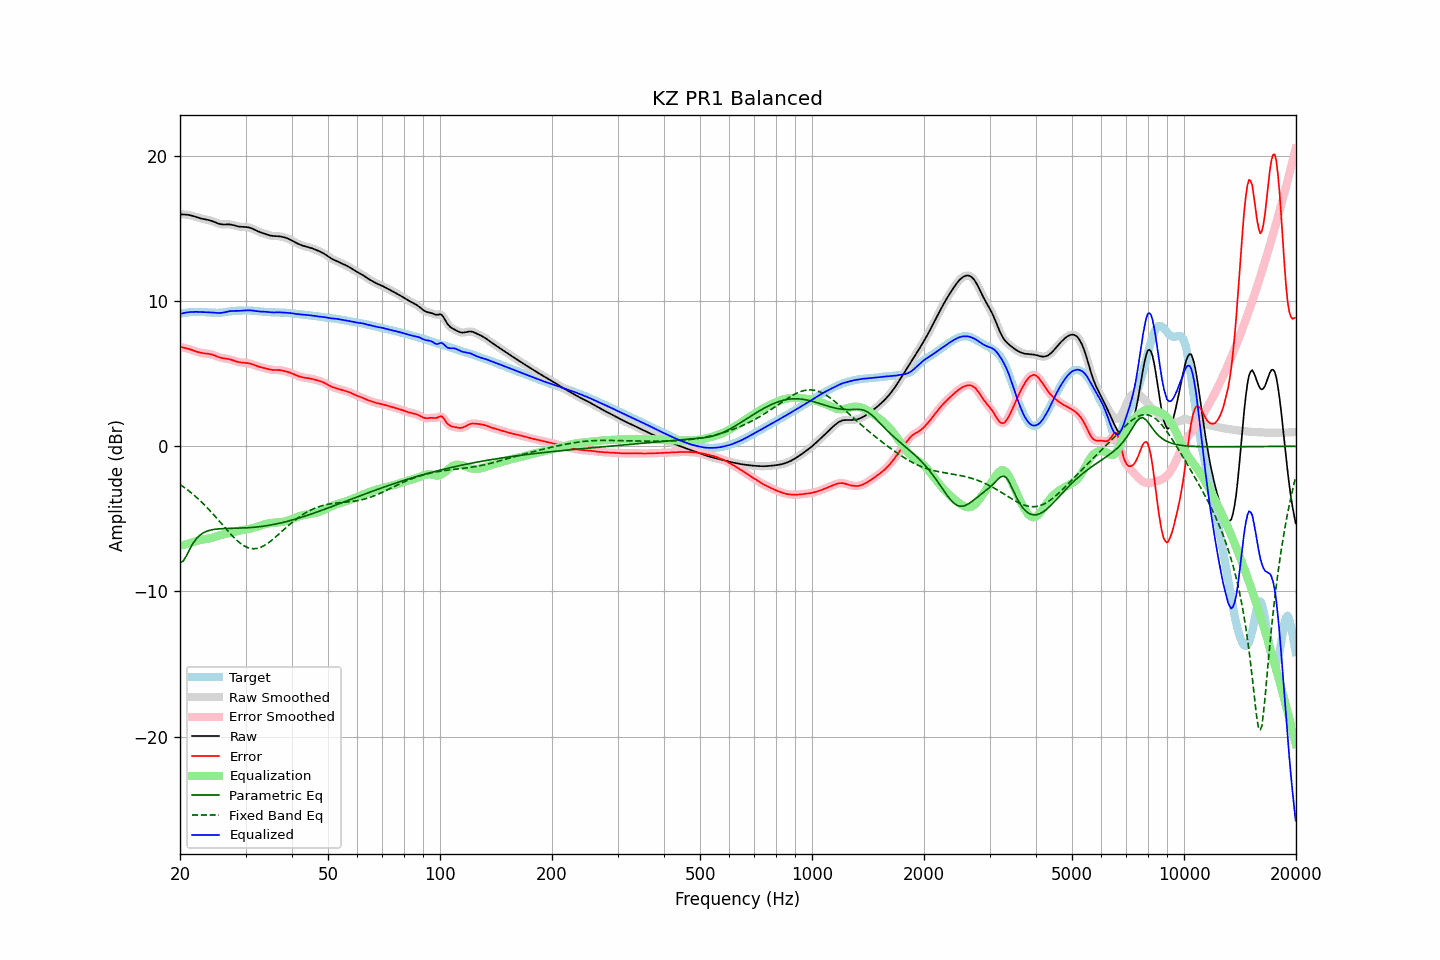

The file beside this chart, header and first rows:
frequency, raw, error, smoothed, error_smoothed, equalization, parametric_eq, fixed_band_eq, equalized_raw, equalized_smoothed, target
20.00, 15.97, 6.85, 15.97, 6.85, -6.86, -8.02, -2.63, 9.11, 9.11, 9.12
20.20, 15.98, 6.83, 15.98, 6.83, -6.83, -7.97, -2.71, 9.15, 9.15, 9.15
20.40, 15.98, 6.80, 15.98, 6.80, -6.80, -7.91, -2.78, 9.17, 9.17, 9.17
20.61, 15.97, 6.78, 15.97, 6.78, -6.77, -7.73, -2.87, 9.20, 9.20, 9.19
20.81, 15.96, 6.75, 15.96, 6.75, -6.74, -7.54, -2.95, 9.22, 9.22, 9.21
21.02, 15.94, 6.72, 15.95, 6.72, -6.71, -7.32, -3.03, 9.23, 9.23, 9.22
21.23, 15.93, 6.69, 15.92, 6.69, -6.68, -7.10, -3.12, 9.25, 9.24, 9.24
21.44, 15.90, 6.65, 15.90, 6.65, -6.65, -6.90, -3.21, 9.25, 9.25, 9.25
21.66, 15.87, 6.61, 15.87, 6.61, -6.61, -6.70, -3.30, 9.26, 9.26, 9.25
21.87, 15.84, 6.57, 15.84, 6.57, -6.57, -6.55, -3.39, 9.26, 9.26, 9.26
22.09, 15.80, 6.54, 15.80, 6.54, -6.54, -6.39, -3.49, 9.26, 9.26, 9.27
22.31, 15.77, 6.50, 15.77, 6.50, -6.50, -6.28, -3.59, 9.26, 9.26, 9.27
22.54, 15.73, 6.47, 15.73, 6.47, -6.47, -6.16, -3.69, 9.26, 9.26, 9.27
22.76, 15.70, 6.44, 15.70, 6.44, -6.45, -6.08, -3.80, 9.25, 9.25, 9.26
22.99, 15.67, 6.42, 15.67, 6.42, -6.43, -6.00, -3.91, 9.24, 9.25, 9.25
23.22, 15.65, 6.41, 15.65, 6.41, -6.41, -5.94, -4.02, 9.24, 9.24, 9.25
23.45, 15.63, 6.39, 15.63, 6.39, -6.39, -5.88, -4.13, 9.24, 9.24, 9.24
23.69, 15.61, 6.38, 15.61, 6.38, -6.38, -5.84, -4.24, 9.23, 9.23, 9.23
23.92, 15.59, 6.37, 15.58, 6.37, -6.36, -5.80, -4.36, 9.23, 9.23, 9.22
24.16, 15.56, 6.34, 15.56, 6.34, -6.33, -5.78, -4.48, 9.23, 9.22, 9.21
24.40, 15.52, 6.31, 15.52, 6.31, -6.30, -5.75, -4.60, 9.22, 9.22, 9.21
24.65, 15.48, 6.28, 15.48, 6.28, -6.27, -5.73, -4.73, 9.21, 9.21, 9.20
24.89, 15.43, 6.23, 15.43, 6.23, -6.23, -5.71, -4.85, 9.20, 9.20, 9.20
25.14, 15.38, 6.19, 15.38, 6.19, -6.19, -5.70, -4.98, 9.19, 9.19, 9.20
25.39, 15.34, 6.14, 15.34, 6.15, -6.16, -5.69, -5.10, 9.18, 9.19, 9.20
25.65, 15.31, 6.11, 15.31, 6.11, -6.12, -5.68, -5.23, 9.19, 9.19, 9.20
25.91, 15.29, 6.08, 15.29, 6.08, -6.10, -5.68, -5.36, 9.20, 9.20, 9.21
26.16, 15.28, 6.06, 15.29, 6.06, -6.07, -5.67, -5.49, 9.21, 9.21, 9.22
26.43, 15.29, 6.05, 15.29, 6.05, -6.05, -5.67, -5.62, 9.24, 9.24, 9.24
26.69, 15.29, 6.03, 15.29, 6.03, -6.03, -5.66, -5.74, 9.27, 9.27, 9.26
26.96, 15.29, 6.02, 15.29, 6.02, -6.00, -5.66, -5.87, 9.29, 9.29, 9.28
27.23, 15.29, 5.99, 15.29, 5.99, -5.98, -5.66, -5.99, 9.31, 9.31, 9.30
27.50, 15.27, 5.96, 15.27, 5.96, -5.95, -5.66, -6.11, 9.32, 9.32, 9.31
27.77, 15.24, 5.92, 15.24, 5.92, -5.92, -5.65, -6.23, 9.33, 9.33, 9.32
28.05, 15.21, 5.88, 15.21, 5.88, -5.89, -5.65, -6.34, 9.33, 9.33, 9.33
28.33, 15.18, 5.84, 15.18, 5.84, -5.85, -5.65, -6.44, 9.33, 9.33, 9.34
28.62, 15.15, 5.81, 15.16, 5.81, -5.83, -5.65, -6.54, 9.33, 9.33, 9.34
28.90, 15.14, 5.79, 15.14, 5.79, -5.80, -5.64, -6.64, 9.33, 9.33, 9.35
29.19, 15.12, 5.78, 15.13, 5.78, -5.78, -5.64, -6.72, 9.34, 9.34, 9.35
29.48, 15.12, 5.76, 15.12, 5.76, -5.77, -5.63, -6.80, 9.35, 9.35, 9.35
29.78, 15.11, 5.76, 15.11, 5.76, -5.75, -5.63, -6.87, 9.36, 9.36, 9.36
30.08, 15.10, 5.74, 15.11, 5.74, -5.74, -5.62, -6.92, 9.37, 9.37, 9.36
30.38, 15.09, 5.73, 15.09, 5.73, -5.72, -5.62, -6.98, 9.37, 9.37, 9.36
30.68, 15.07, 5.71, 15.07, 5.71, -5.70, -5.61, -7.01, 9.37, 9.37, 9.36
30.99, 15.04, 5.68, 15.04, 5.68, -5.67, -5.60, -7.04, 9.36, 9.36, 9.35
31.30, 15.00, 5.65, 15.00, 5.65, -5.64, -5.59, -7.05, 9.35, 9.35, 9.35
31.61, 14.95, 5.61, 14.95, 5.61, -5.61, -5.58, -7.06, 9.34, 9.34, 9.34
31.93, 14.89, 5.57, 14.89, 5.57, -5.57, -5.57, -7.05, 9.32, 9.32, 9.33
32.24, 14.84, 5.53, 14.84, 5.53, -5.53, -5.56, -7.04, 9.31, 9.31, 9.31
32.57, 14.79, 5.49, 14.79, 5.49, -5.50, -5.55, -7.00, 9.29, 9.29, 9.30
32.89, 14.74, 5.45, 14.74, 5.45, -5.46, -5.53, -6.97, 9.28, 9.28, 9.29
33.22, 14.71, 5.43, 14.71, 5.43, -5.43, -5.52, -6.92, 9.28, 9.28, 9.28
33.55, 14.67, 5.40, 14.67, 5.40, -5.39, -5.50, -6.87, 9.27, 9.27, 9.27
33.89, 14.63, 5.37, 14.63, 5.37, -5.36, -5.49, -6.80, 9.27, 9.27, 9.26
34.23, 14.60, 5.35, 14.60, 5.34, -5.34, -5.47, -6.73, 9.26, 9.26, 9.25
34.57, 14.56, 5.32, 14.56, 5.32, -5.32, -5.45, -6.65, 9.24, 9.24, 9.24
34.92, 14.53, 5.29, 14.53, 5.29, -5.30, -5.43, -6.57, 9.23, 9.23, 9.24
35.27, 14.50, 5.27, 14.50, 5.27, -5.28, -5.41, -6.48, 9.22, 9.22, 9.23
35.62, 14.49, 5.26, 14.49, 5.26, -5.27, -5.39, -6.39, 9.22, 9.22, 9.23
35.97, 14.49, 5.26, 14.49, 5.26, -5.26, -5.37, -6.30, 9.22, 9.22, 9.23
... 635 more rows
